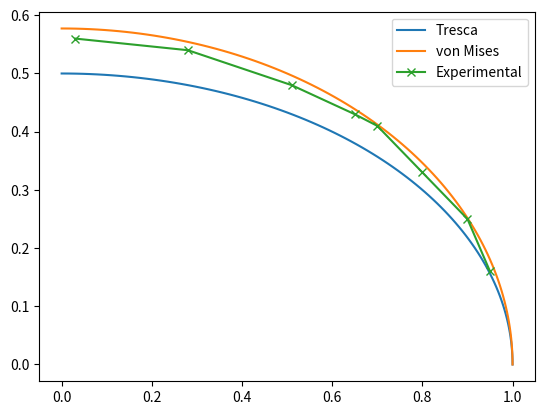

Generate this figure with matplotlib:
import numpy as np
import matplotlib.pyplot as plt


sigma = np.array([0.03, 0.28, 0.51, 0.65, 0.70, 0.80, 0.90, 0.95])
tau =	np.array([0.56, 0.54, 0.48, 0.43, 0.41, 0.33, 0.25, 0.16])

t = np.linspace(0, 1/2*np.pi, 100)

fig, ax = plt.subplots()


ax.plot(np.cos(t), np.sin(t) * 1/2)
ax.plot(np.cos(t), np.sin(t) * 1/np.sqrt(3))
ax.plot(sigma, tau, 'x-')

ax.legend(('Tresca', 'von Mises', 'Experimental'))
plt.show()